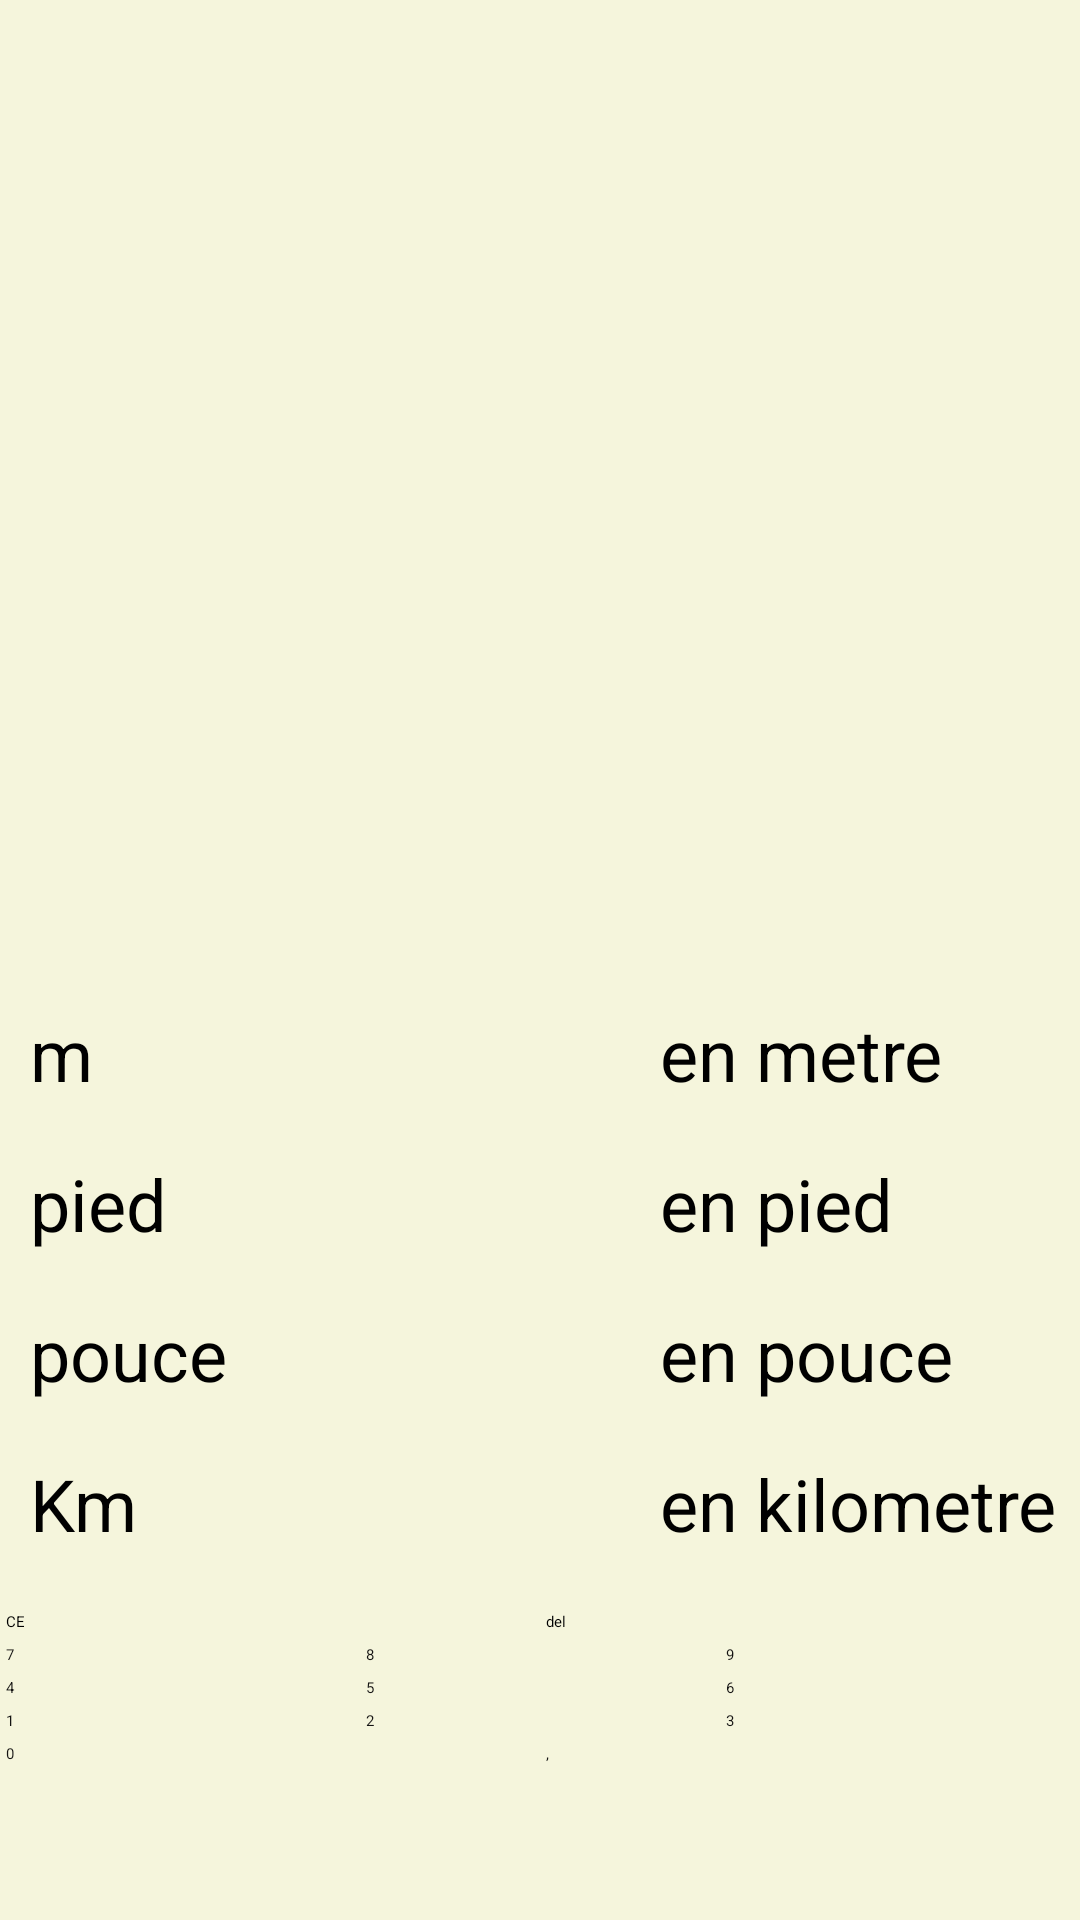

Here is an Android app screen rendered from its layout file. Give the layout XML and the strings, colors and styles it references.
<!-- AndroidManifest.xml: application theme Theme.Login -->
<!-- res/layout/activity_longueur.xml -->
<?xml version="1.0" encoding="utf-8"?>
<LinearLayout xmlns:android="http://schemas.android.com/apk/res/android"
    xmlns:app="http://schemas.android.com/apk/res-auto"
    xmlns:tools="http://schemas.android.com/tools"
    android:id="@+id/main"
    android:layout_width="match_parent"
    android:layout_height="match_parent"
    android:orientation="vertical"
    android:layout_alignParentBottom="true"
    android:gravity="bottom"
    android:background="#F5F5DC"
    android:paddingBottom="50dp"
    tools:context=".MainActivity">


    <LinearLayout
        android:layout_width="match_parent"
        android:layout_height="wrap_content"
        android:orientation="horizontal">

        <TextView
            android:id="@+id/m"
            android:layout_height="50dp"
            android:layout_width="200dp"
            android:layout_marginStart="10dp"
            android:layout_marginLeft="10dp"
            android:layout_marginEnd="10dp"
            android:layout_marginRight="10dp"
            android:text="@string/metre"
            android:textSize="24sp" />

        <TextView
            android:id="@+id/textView3"
            android:layout_height="50dp"
            android:layout_width="200dp"
            android:layout_weight="1"
            android:text="en metre"
            android:textSize="24sp" />
    </LinearLayout>

    <LinearLayout
        android:layout_width="wrap_content"
        android:layout_height="wrap_content"
        android:orientation="horizontal">

        <TextView
            android:id="@+id/pied"
            android:layout_width="200dp"
            android:layout_height="50dp"
            android:layout_marginStart="10dp"
            android:layout_marginLeft="10dp"
            android:layout_marginEnd="10dp"
            android:layout_marginRight="10dp"
            android:text="@string/pied"
            android:textSize="24sp" />

        <TextView
            android:id="@+id/textView4"
            android:layout_width="200dp"
            android:layout_height="50dp"
            android:layout_weight="1"
            android:text="en pied"
            android:textSize="24sp"/>
    </LinearLayout>

    <LinearLayout
        android:layout_width="wrap_content"
        android:layout_height="wrap_content"
        android:orientation="horizontal">

        <TextView
            android:id="@+id/pouce"
            android:layout_width="200dp"
            android:layout_height="50dp"
            android:layout_marginStart="10dp"
            android:layout_marginLeft="10dp"
            android:layout_marginEnd="10dp"
            android:layout_marginRight="10dp"
            android:text="@string/pouce"
            android:textSize="24sp" />

        <TextView
            android:id="@+id/textView5"
            android:layout_width="200dp"
            android:layout_height="50dp"
            android:layout_weight="1"
            android:text="en pouce"
            android:textSize="24sp"/>
    </LinearLayout>

    <LinearLayout
        android:layout_width="wrap_content"
        android:layout_height="wrap_content"
        android:orientation="horizontal">

        <TextView
            android:id="@+id/km"
            android:layout_width="200dp"
            android:layout_height="50dp"
            android:layout_marginStart="10dp"
            android:layout_marginLeft="10dp"
            android:layout_marginEnd="10dp"
            android:layout_marginRight="10dp"
            android:text="@string/kilometre"
            android:textSize="24sp" />

        <TextView
            android:id="@+id/textView6"
            android:layout_width="200dp"
            android:layout_height="50dp"
            android:layout_weight="1"
            android:text="en kilometre"
            android:textSize="24sp"/>
    </LinearLayout>


    <LinearLayout
        android:layout_width="match_parent"
        android:layout_height="wrap_content"
        android:orientation="horizontal">



        <Button
            android:id="@+id/buttonCe"
            android:layout_width="0dp"
            android:layout_height="wrap_content"
            android:layout_weight="1"
            android:text="CE"
            android:backgroundTint="#4169E1"
            android:layout_margin="2dp"/>



        <Button
            android:id="@+id/buttonDel"
            android:layout_width="0dp"
            android:layout_height="wrap_content"
            android:layout_margin="2dp"
            android:layout_weight="1"
            android:text="@string/del"
            android:backgroundTint="#FF9800"

            android:textColorLink="#FF9800" />



    </LinearLayout>

    <LinearLayout
        android:layout_width="match_parent"
        android:layout_height="wrap_content"
        android:orientation="horizontal">

        <Button
            android:id="@+id/button7"
            android:layout_width="0dp"
            android:layout_height="wrap_content"
            android:layout_margin="2dp"
            android:layout_weight="1"
            android:backgroundTint="@color/white"
            android:textColor="#141312"
            android:text="@string/seven"
            />

        <Button
            android:id="@+id/button8"
            android:layout_width="0dp"
            android:layout_height="wrap_content"
            android:layout_margin="2dp"
            android:layout_weight="1"
            android:backgroundTint="@color/white"
            android:textColor="#141312"
            android:text="@string/eight"
            />

        <Button
            android:id="@+id/button9"
            android:layout_width="0dp"
            android:layout_height="wrap_content"
            android:layout_weight="1"
            android:text="@string/nine"
            android:backgroundTint="@color/white"
            android:textColor="#141312"
            android:layout_margin="2dp"/>


    </LinearLayout>

    <LinearLayout
        android:layout_width="match_parent"
        android:layout_height="wrap_content"
        android:orientation="horizontal">

        <Button
            android:id="@+id/button4"
            android:layout_width="0dp"
            android:layout_height="wrap_content"
            android:layout_weight="1"
            android:text="@string/four"
            android:backgroundTint="@color/white"
            android:textColor="#141312"
            android:layout_margin="2dp"/>

        <Button
            android:id="@+id/button5"
            android:layout_width="0dp"
            android:layout_height="wrap_content"
            android:layout_weight="1"
            android:text="@string/five"
            android:backgroundTint="@color/white"
            android:textColor="#141312"
            android:layout_margin="2dp"/>

        <Button
            android:id="@+id/button6"
            android:layout_width="0dp"
            android:layout_height="wrap_content"
            android:layout_weight="1"
            android:text="@string/six"
            android:backgroundTint="@color/white"
            android:textColor="#141312"
            android:layout_margin="2dp"/>

    </LinearLayout>

    <LinearLayout
        android:layout_width="match_parent"
        android:layout_height="wrap_content"
        android:orientation="horizontal">

        <Button
            android:id="@+id/button1"
            android:layout_width="0dp"
            android:layout_height="wrap_content"
            android:layout_weight="1"
            android:text="@string/one"
            android:backgroundTint="@color/white"
            android:textColor="#141312"
            android:layout_margin="2dp"/>

        <Button
            android:id="@+id/button2"
            android:layout_width="0dp"
            android:layout_height="wrap_content"
            android:layout_weight="1"
            android:text="@string/two"
            android:backgroundTint="@color/white"
            android:textColor="#141312"
            android:layout_margin="2dp"/>

        <Button
            android:id="@+id/button3"
            android:layout_width="0dp"
            android:layout_height="wrap_content"
            android:layout_weight="1"
            android:text="@string/three"
            android:backgroundTint="@color/white"
            android:textColor="#141312"
            android:layout_margin="2dp"/>


    </LinearLayout>

    <LinearLayout
        android:layout_width="match_parent"
        android:layout_height="wrap_content"
        android:orientation="horizontal">


        <Button
            android:id="@+id/button0"
            android:layout_width="0dp"
            android:layout_height="wrap_content"
            android:layout_weight="1"
            android:text="@string/zero"
            android:backgroundTint="@color/white"
            android:textColor="#141312"
            android:layout_margin="2dp"/>

        <Button
            android:id="@+id/buttonVirgule"
            android:layout_width="0dp"
            android:layout_height="wrap_content"
            android:layout_weight="1"
            android:text="@string/virgule"
            android:backgroundTint="@color/white"
            android:textColor="#141312"
            android:layout_margin="2dp"/>

    </LinearLayout>
</LinearLayout>
<!-- resources referenced by this layout -->
<resources>
  <string name="del">del</string>
  <string name="eight">8</string>
  <string name="five">5</string>
  <string name="four">4</string>
  <string name="kilometre">Km</string>
  <string name="metre">m</string>
  <string name="nine">9</string>
  <string name="one">1</string>
  <string name="pied">pied</string>
  <string name="pouce">pouce</string>
  <string name="seven">7</string>
  <string name="six">6</string>
  <string name="three">3</string>
  <string name="two">2</string>
  <string name="virgule">,</string>
  <string name="zero">0</string>
  <!-- not gathered from this repository: default colours our renderer supplied (Android Studio template values) -->
  <color name="white">#FFFFFFFF</color>
</resources>
